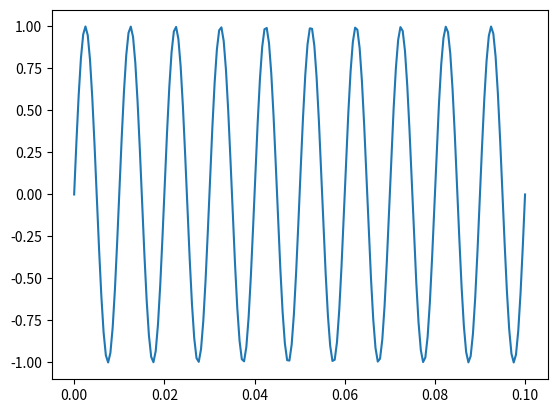
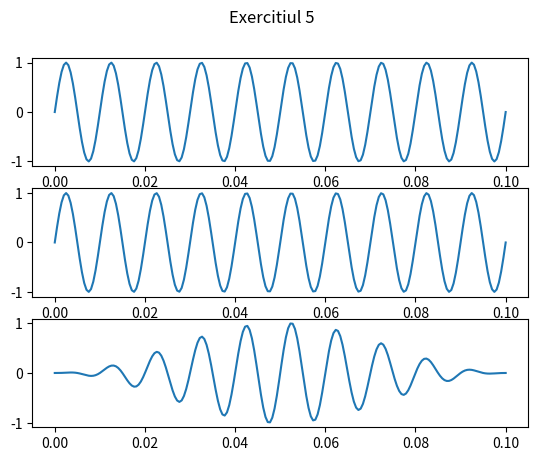

Reproduce these figures in Python, in order.
import numpy as np
from matplotlib import pyplot as plt

def dreptunghiulara(N):
    return np.ones(N)
def hanning(N):
    n = np.arange(N)
    return 0.5 * (1-np.cos(2*np.pi*n/N))

f = 100
def sinusoidal(t):
    return np.sin(2*np.pi*f*t)

N = 200
t = np.linspace(0,0.1, 200)
plt.plot(t, sinusoidal(t) * dreptunghiulara(N))
plt.show()

fig, axs = plt.subplots(3)
fig.suptitle('Exercitiul 5')
axs[0].plot(t, sinusoidal(t))
axs[1].plot(t, sinusoidal(t) * dreptunghiulara(N))
axs[2].plot(t, sinusoidal(t) * hanning(N))
plt.savefig('Exercitiul_5.pdf', format='pdf')
plt.show()